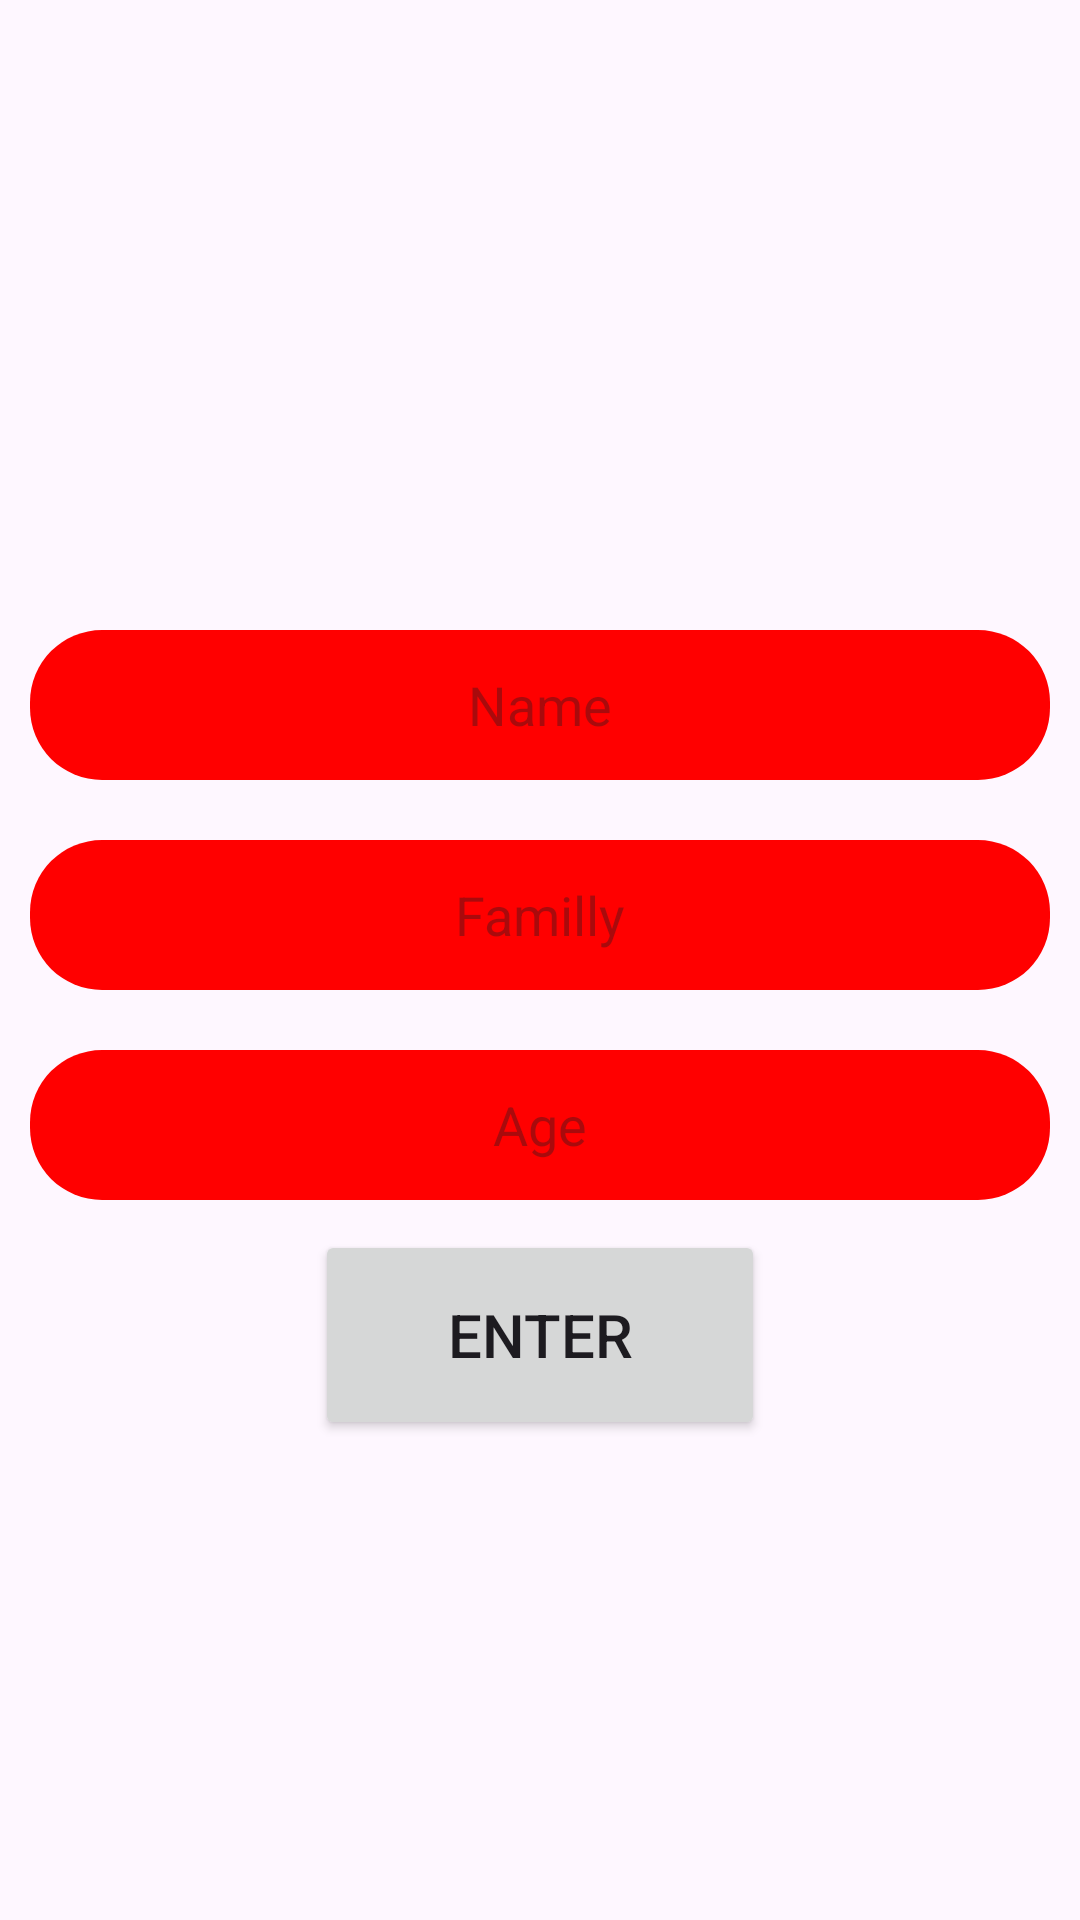

Write the Android layout XML for this screen, with the resource values it uses.
<!-- AndroidManifest.xml: application theme Theme.AppTamrin -->
<!-- res/layout/activity_main.xml -->
<?xml version="1.0" encoding="utf-8"?>
<LinearLayout xmlns:android="http://schemas.android.com/apk/res/android"
    xmlns:tools="http://schemas.android.com/tools"
    android:layout_width="match_parent"
    android:layout_height="match_parent"
    android:fitsSystemWindows="true"
    android:orientation="vertical"
    tools:context=".MainActivity">

    <LinearLayout
        android:layout_width="match_parent"
        android:layout_height="200dp"
        android:orientation="vertical">

        <ImageView
            android:layout_width="75dp"
            android:layout_height="75dp"
            android:layout_gravity="center"
            android:layout_marginTop="50dp"
            android:src="@drawable/happiness" />

    </LinearLayout>
    <EditText
        android:id="@+id/edtName"
        android:layout_width="match_parent"
        android:layout_height="50dp"
        android:layout_margin="10dp"
        android:background="@drawable/edt_style"
        android:hint="Name"
        android:gravity="center"

        />
    <EditText
        android:id="@+id/edtFamilly"
        android:layout_width="match_parent"
        android:layout_height="50dp"
        android:layout_margin="10dp"
        android:background="@drawable/edt_style"
        android:hint="Familly"
        android:gravity="center"

        />
    <EditText
        android:id="@+id/edtAge"
        android:layout_width="match_parent"
        android:layout_height="50dp"
        android:layout_margin="10dp"
        android:background="@drawable/edt_style"
        android:hint="Age"
        android:gravity="center"

        />
    <Button
        android:id="@+id/btnAdd"
        android:layout_width="150dp"
        android:layout_height="70dp"
        android:layout_gravity="center"
        android:text="enter"
        android:textSize="20dp"
        />
</LinearLayout>
<!-- resources referenced by this layout -->
<resources>
  <!-- drawable edt_style (drawable) -->
  <?xml version="1.0" encoding="utf-8"?>
  <shape xmlns:android="http://schemas.android.com/apk/res/android"
      android:shape="rectangle">
      <solid android:color="#FF0000" />
      <corners android:radius="24dp" />
  
  </shape>
  <style name="Theme.AppTamrin" parent="Base.Theme.AppTamrin" />
  <style name="Base.Theme.AppTamrin" parent="Theme.Material3.DayNight.NoActionBar">
          
          
      </style>
</resources>
